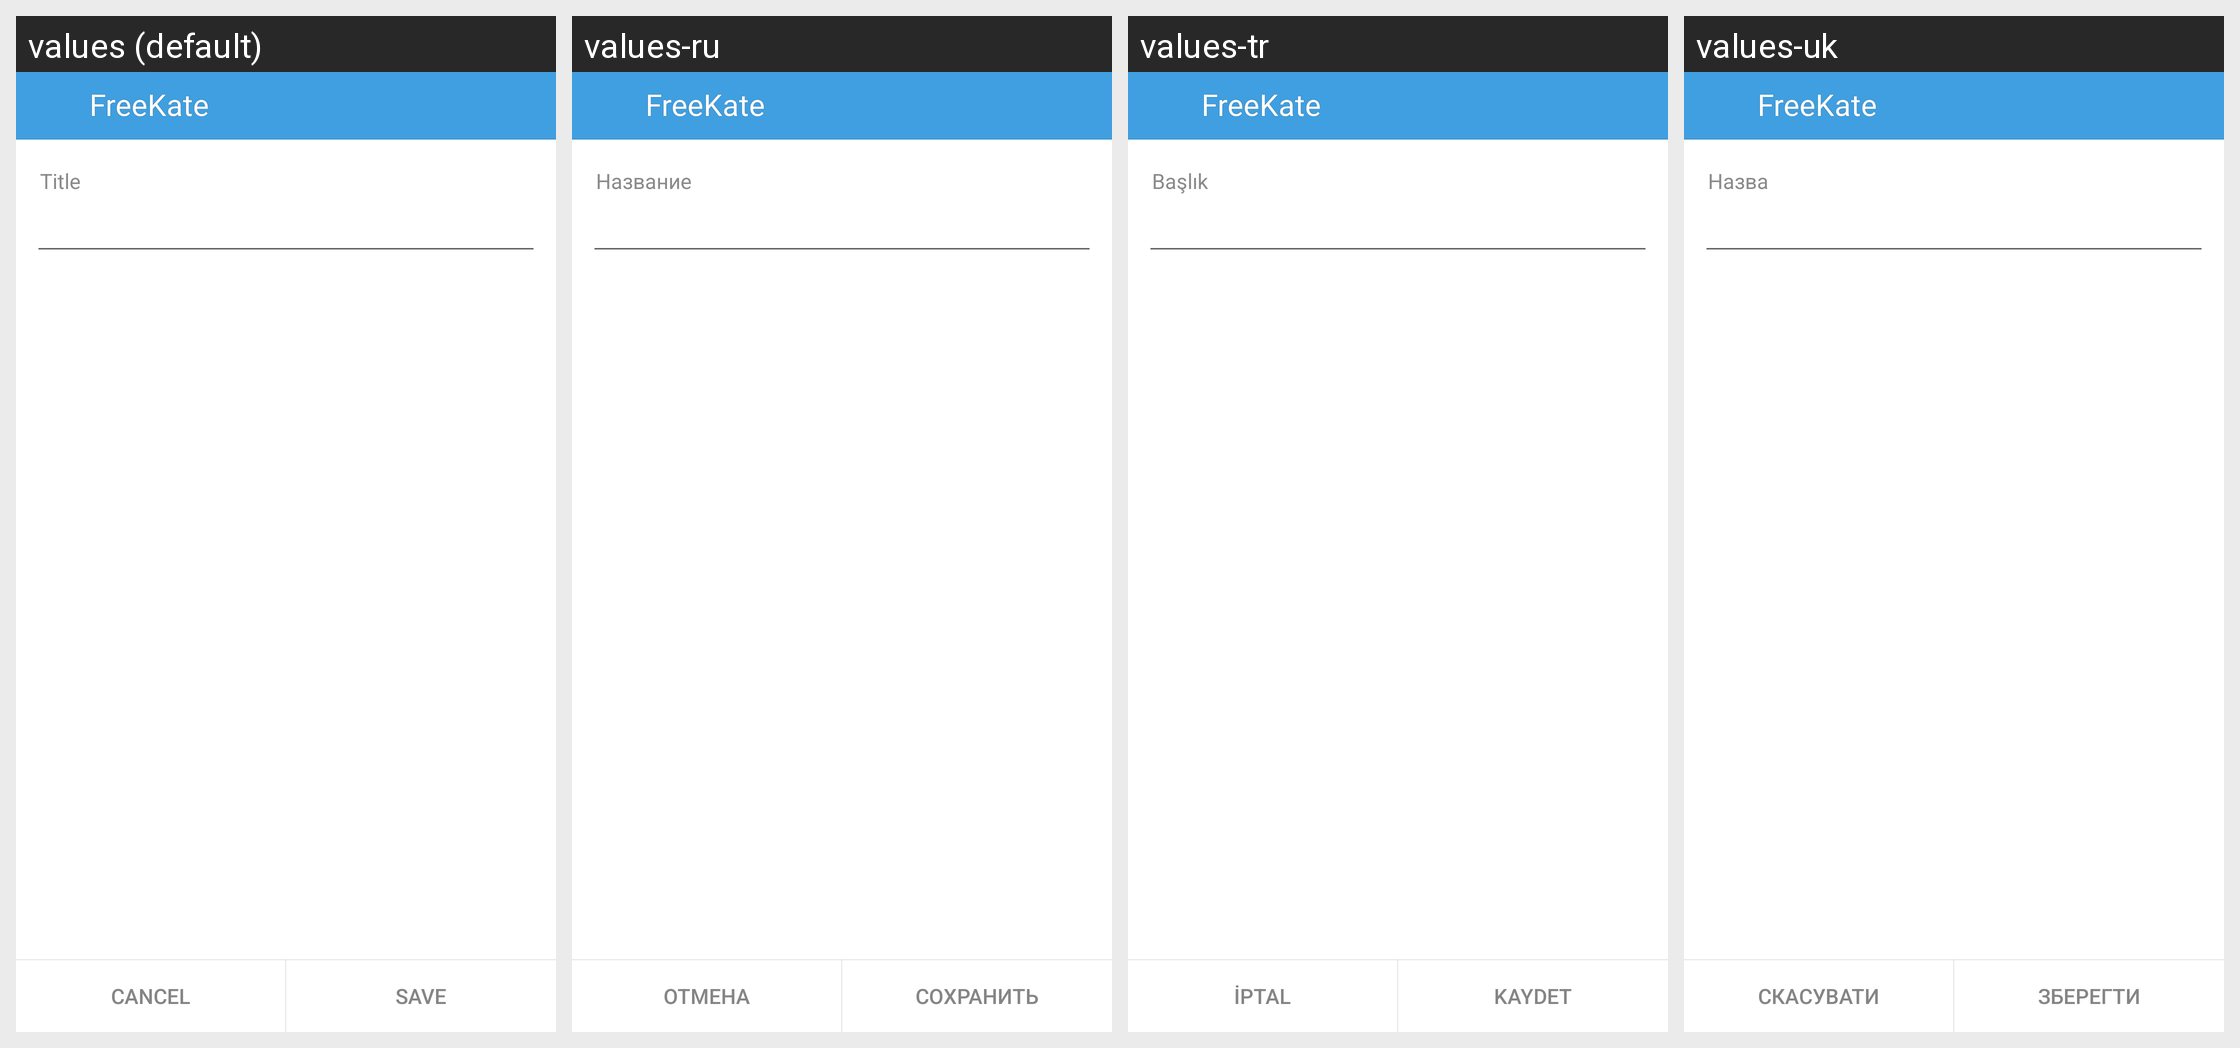

Translations of the strings shown on this Android screen, per locale in the grid:
Android screen res/layout/audio_album_layout.xml rendered under 4 locales, left to right: values (default), values-ru, values-tr, values-uk. Device: Nexus 5 (rendered at 1080×1920; each locale shown at half size, 540×960, under a caption strip naming it); theme KateLight.
Other locales in the repository, not shown: values-ba, values-be, values-it, values-kk, values-kz, values-pt, values-tt.
Strings drawn on this screen, with the default value and each locale's value (text and hints the layout hard-codes, and strings that could not be matched under every locale, appear in the picture but are not listed):

title
  values: Title
  values-ru: Название
  values-tr: Başlık
  values-uk: Назва

app_name
  values: FreeKate
  values-ru: FreeKate  [not translated; the default value is used]
  values-tr: FreeKate  [not translated; the default value is used]
  values-uk: FreeKate  [not translated; the default value is used]

label_cancel
  values: Cancel
  values-ru: Отмена
  values-tr: İptal
  values-uk: Скасувати

label_save
  values: Save
  values-ru: Сохранить
  values-tr: Kaydet
  values-uk: Зберегти
